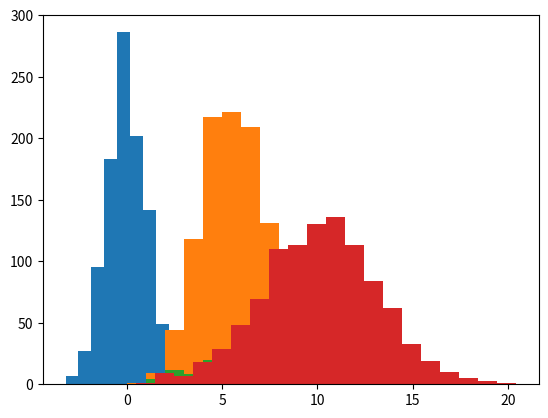
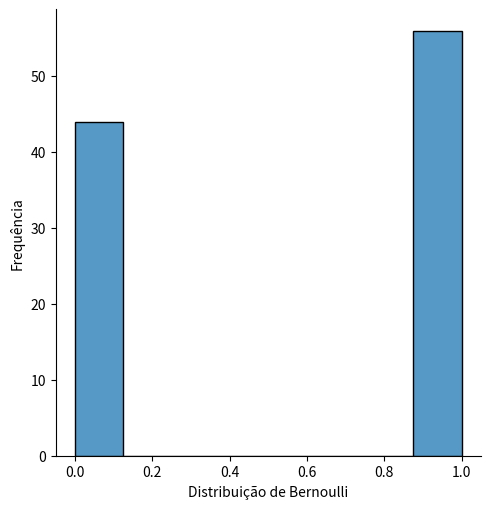
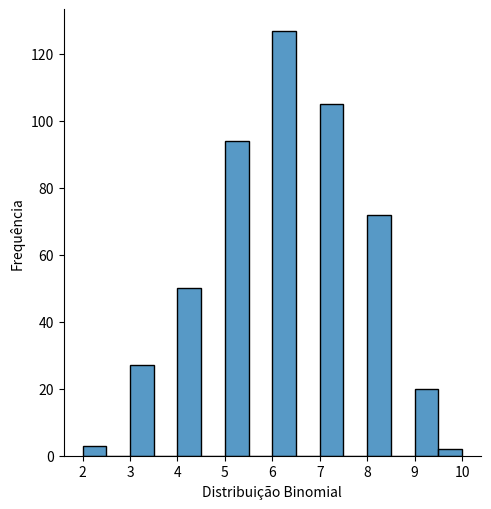
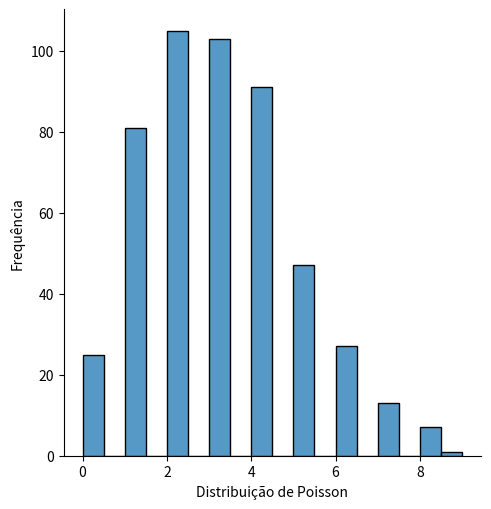
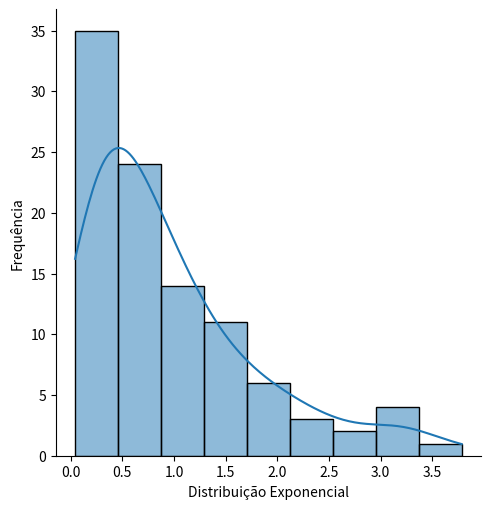
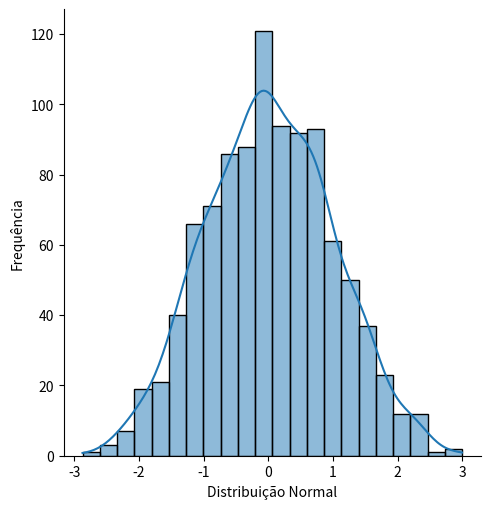

Write the Python code that produced these figures, in order.
# importar o numpy
import numpy as np

# Criando um array
x = np.array([1,2,3,4,5,6])

# imprimir
print (x)

# imprimir tipo dos elementos
print ('dytpe', x.dtype)

# imprimir a dimensão do ndarray
print ('shape', x.shape)

# Modificar a dimensão de x para 2X3
x.shape = (2,3)

# imprimir
print(x)

# imprimir a dimensão do ndarray
print ('shape', x.shape)

# criar um array de 1's com `np.ones`
ones = np.ones((3,2))
print(ones)

# criar um array de zeros com `np.zeros`
zeros = np.zeros((3,2))
print(zeros)

# criar um array 'identidade' (1's na diagonal principal e zeros nas demais entradas) de dimensão 3 com `np.eye`
id = np.eye(3)
print(id)

# Criar um array definindo os valores da diagonal principal
D = np.diag([1,2,3])
print(D)

# importar método `random`
import random
# definir a semente aleatória
random.seed(123)

# importar o módulo `random` do NumPy
from numpy import random     # não precisaremos usar o aliás "np." 

# Gerar uma semente aleatória para o numpy.random
np.random.seed(123)

# Gerar um número inteiro aleatório de 0 a 100
x = random.randint(100)
print(x)

# Gerar 5 números inteiros aleatórios entre 1 e 10
x = random.randint(1, 10, size=5)
print(x)

# Gerar um array números inteiros aleatórios entre 1 e 10 de dimensão (2X3)
x = random.randint(1, 10, size=(2, 3))
print(x)

# Retorna um número aleatório 'float' entre 0 e 1.
x = random.rand()
print(x)

# Retorna um array de dimensão (3X2) de números aleatórios 'float' entre 0 e 1.
x = random.rand(3,2)
print(x)

# Um array de dimensão 2
x = np.random.randn(2)
print(x)

# criar um array (10 X 5)
x = np.random.randn(10, 5)
print(x)

np.random.seed(123)
# criar um array (1000 X 1)
X = np.random.randn(1000)
#print(X)

# Importar o Matplotlib
import matplotlib.pyplot as plt
%matplotlib inline  
# esta função é importante no uso do IPython, permitindo a visualização e o armazenamento dos gráficos.

# Plotar um histograma dos dados acima
plt.hist(X);

# média
np.mean(X)

# variância
np.var(X)

# desvio-padrão
np.std(X)

# Número de sucessos em 5 tentativas com p=0.5
b = random.binomial(n=5, p=0.5)  
print(b)

# Número de sucessos em 5 tentativas com p=0.5. Experimento realizado 2 vezes.
b = random.binomial(n=5, p=0.5, size=2)  
print(b)

# Criar um array com amostras de uma v.a. binomial
x = random.binomial(10, 0.5, 1000)

plt.hist(x);

x.mean()

# Um processo de Bernoulli com p=0.5
ber = random.binomial(n=1, p=0.5)  
print(ber)

# Um processo de Bernoulli com p=0.5 repetido 5 vezes
ber5 = random.binomial(n=1, p=0.5, size=5)  
print(ber5)

# lançamento de uma moeda
moeda = ["cara", "coroa"]
random.choice(moeda)

# 10 lançamentos de moeda
random.choice(moeda, size=10)

# Uma array aleatório de zeros e uns
random.choice([0, 1], size=(3, 5))

# Poisson com lambda=3
random.poisson(lam=3, size=10)

y = random.poisson(5, 100)

plt.hist(y);

m = 10
std = 3

x = random.normal(10, 3, size=1000)

plt.hist(x, bins=20);

from scipy.stats import bernoulli

x_bern = bernoulli.rvs(size=100,p=0.6)
print(x_bern)

# importar a biblioteca seaborn com alias sns
import seaborn as sns

ax = sns.displot(x_bern)
ax.set(xlabel='Distribuição de Bernoulli', ylabel='Frequência');

from scipy.stats import binom

x_binom = binom.rvs(n=10,p=0.6,size=500)
print(x_binom)

ax = sns.displot(x_binom)
ax.set(xlabel='Distribuição Binomial', ylabel='Frequência');

from scipy.stats import poisson

x_poisson = poisson.rvs(mu=3, size=500)

ax = sns.displot(x_poisson)
ax.set(xlabel='Distribuição de Poisson', ylabel='Frequência');

from scipy.stats import expon

x_expon = expon.rvs(scale=1,size=100)

ax = sns.displot(x_expon, kde=True)
ax.set(xlabel='Distribuição Exponencial', ylabel='Frequência');

from scipy.stats import norm

x_normal = norm.rvs(size=1000,loc=0,scale=1)

ax = sns.displot(x_normal, kde=True)
ax.set(xlabel='Distribuição Normal', ylabel='Frequência');

